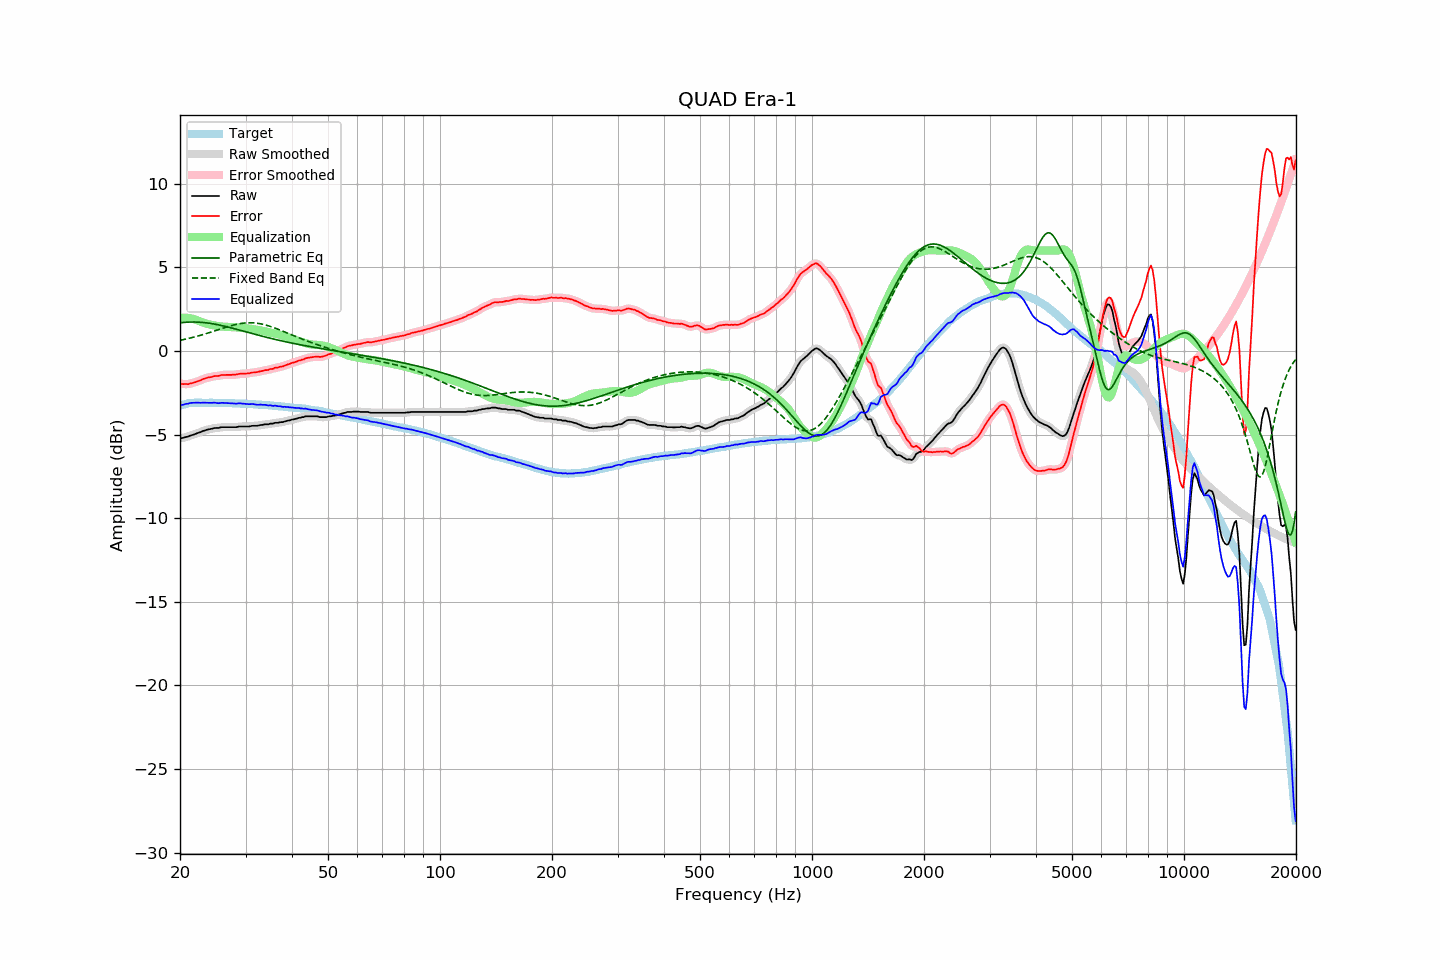

The file beside this chart, header and first rows:
frequency, raw, error, smoothed, error_smoothed, equalization, parametric_eq, fixed_band_eq, equalized_raw, equalized_smoothed, target
20.00, -5.23, -1.96, -5.23, -1.96, 1.96, 1.68, 0.63, -3.27, -3.26, -3.27
20.20, -5.21, -1.97, -5.21, -1.97, 1.97, 1.69, 0.65, -3.24, -3.24, -3.24
20.40, -5.20, -1.99, -5.19, -1.98, 1.98, 1.70, 0.67, -3.22, -3.21, -3.21
20.61, -5.17, -1.98, -5.17, -1.99, 1.98, 1.71, 0.69, -3.19, -3.19, -3.19
20.81, -5.14, -1.98, -5.15, -1.99, 1.98, 1.71, 0.71, -3.16, -3.17, -3.16
21.02, -5.13, -2.00, -5.12, -1.98, 1.97, 1.72, 0.74, -3.16, -3.15, -3.13
21.23, -5.08, -1.96, -5.08, -1.96, 1.96, 1.72, 0.76, -3.12, -3.13, -3.12
21.44, -5.05, -1.94, -5.05, -1.94, 1.94, 1.72, 0.78, -3.11, -3.11, -3.11
21.66, -5.02, -1.92, -5.02, -1.91, 1.92, 1.72, 0.81, -3.10, -3.10, -3.10
21.87, -4.99, -1.89, -4.99, -1.89, 1.89, 1.72, 0.83, -3.10, -3.10, -3.10
22.09, -4.95, -1.85, -4.95, -1.85, 1.85, 1.72, 0.86, -3.10, -3.10, -3.09
22.31, -4.91, -1.81, -4.91, -1.82, 1.82, 1.72, 0.88, -3.09, -3.10, -3.09
22.54, -4.88, -1.79, -4.88, -1.78, 1.78, 1.71, 0.91, -3.10, -3.10, -3.09
22.76, -4.85, -1.75, -4.84, -1.74, 1.74, 1.71, 0.94, -3.11, -3.10, -3.09
22.99, -4.80, -1.69, -4.81, -1.70, 1.71, 1.70, 0.97, -3.09, -3.10, -3.11
23.22, -4.77, -1.66, -4.77, -1.66, 1.67, 1.69, 0.99, -3.10, -3.10, -3.11
23.45, -4.74, -1.63, -4.74, -1.63, 1.64, 1.68, 1.02, -3.10, -3.10, -3.11
23.69, -4.71, -1.60, -4.71, -1.61, 1.61, 1.67, 1.05, -3.10, -3.10, -3.11
23.92, -4.69, -1.58, -4.69, -1.59, 1.58, 1.66, 1.08, -3.11, -3.11, -3.11
24.16, -4.67, -1.57, -4.67, -1.57, 1.56, 1.64, 1.11, -3.11, -3.10, -3.10
24.40, -4.65, -1.55, -4.64, -1.54, 1.54, 1.63, 1.15, -3.11, -3.10, -3.10
24.65, -4.62, -1.51, -4.63, -1.52, 1.53, 1.61, 1.18, -3.09, -3.10, -3.11
24.89, -4.61, -1.50, -4.61, -1.51, 1.51, 1.59, 1.21, -3.10, -3.11, -3.11
25.14, -4.61, -1.50, -4.61, -1.50, 1.49, 1.57, 1.24, -3.12, -3.11, -3.11
25.39, -4.61, -1.50, -4.60, -1.49, 1.48, 1.55, 1.27, -3.13, -3.12, -3.11
25.65, -4.58, -1.47, -4.58, -1.47, 1.47, 1.53, 1.30, -3.11, -3.12, -3.11
25.91, -4.56, -1.44, -4.57, -1.45, 1.46, 1.51, 1.34, -3.10, -3.11, -3.12
26.16, -4.56, -1.44, -4.56, -1.44, 1.45, 1.49, 1.37, -3.11, -3.11, -3.12
26.43, -4.56, -1.44, -4.56, -1.43, 1.44, 1.47, 1.40, -3.12, -3.11, -3.12
26.69, -4.56, -1.44, -4.56, -1.44, 1.44, 1.44, 1.43, -3.12, -3.12, -3.12
26.96, -4.56, -1.44, -4.56, -1.44, 1.43, 1.42, 1.46, -3.12, -3.12, -3.12
27.23, -4.56, -1.44, -4.56, -1.44, 1.43, 1.40, 1.48, -3.13, -3.13, -3.12
27.50, -4.56, -1.43, -4.56, -1.43, 1.43, 1.37, 1.51, -3.13, -3.13, -3.12
27.77, -4.56, -1.42, -4.56, -1.43, 1.42, 1.35, 1.54, -3.14, -3.14, -3.14
28.05, -4.56, -1.42, -4.56, -1.42, 1.41, 1.32, 1.56, -3.15, -3.15, -3.14
28.33, -4.56, -1.41, -4.55, -1.41, 1.40, 1.29, 1.58, -3.15, -3.15, -3.15
28.62, -4.54, -1.39, -4.54, -1.39, 1.39, 1.27, 1.60, -3.14, -3.14, -3.15
28.90, -4.52, -1.37, -4.53, -1.38, 1.39, 1.24, 1.62, -3.13, -3.14, -3.15
29.19, -4.52, -1.36, -4.52, -1.37, 1.38, 1.22, 1.64, -3.14, -3.14, -3.16
29.48, -4.52, -1.37, -4.52, -1.36, 1.37, 1.19, 1.65, -3.15, -3.15, -3.15
29.78, -4.52, -1.36, -4.52, -1.36, 1.36, 1.16, 1.66, -3.16, -3.16, -3.16
30.08, -4.52, -1.36, -4.52, -1.36, 1.35, 1.14, 1.67, -3.17, -3.17, -3.16
30.38, -4.52, -1.35, -4.52, -1.35, 1.34, 1.11, 1.68, -3.18, -3.18, -3.17
30.68, -4.52, -1.34, -4.51, -1.33, 1.33, 1.08, 1.68, -3.19, -3.18, -3.17
30.99, -4.50, -1.31, -4.50, -1.32, 1.32, 1.06, 1.68, -3.18, -3.18, -3.19
31.30, -4.48, -1.29, -4.49, -1.30, 1.31, 1.03, 1.68, -3.17, -3.18, -3.19
31.61, -4.48, -1.29, -4.48, -1.29, 1.29, 1.01, 1.67, -3.19, -3.19, -3.19
31.93, -4.48, -1.28, -4.48, -1.28, 1.28, 0.98, 1.66, -3.20, -3.20, -3.20
32.24, -4.48, -1.27, -4.47, -1.27, 1.26, 0.95, 1.65, -3.22, -3.21, -3.21
32.57, -4.46, -1.25, -4.46, -1.24, 1.24, 0.93, 1.64, -3.22, -3.22, -3.21
32.89, -4.43, -1.22, -4.44, -1.22, 1.22, 0.90, 1.62, -3.21, -3.22, -3.21
33.22, -4.43, -1.20, -4.42, -1.20, 1.20, 0.88, 1.60, -3.22, -3.22, -3.23
33.55, -4.41, -1.18, -4.41, -1.18, 1.19, 0.85, 1.58, -3.22, -3.22, -3.23
33.89, -4.39, -1.15, -4.40, -1.17, 1.16, 0.83, 1.55, -3.22, -3.24, -3.24
34.23, -4.39, -1.15, -4.39, -1.14, 1.14, 0.81, 1.53, -3.25, -3.24, -3.24
34.57, -4.39, -1.14, -4.37, -1.12, 1.12, 0.78, 1.50, -3.27, -3.25, -3.25
34.92, -4.35, -1.09, -4.37, -1.11, 1.10, 0.76, 1.47, -3.25, -3.27, -3.26
35.27, -4.35, -1.08, -4.35, -1.08, 1.08, 0.73, 1.43, -3.27, -3.27, -3.27
35.62, -4.35, -1.07, -4.33, -1.05, 1.06, 0.71, 1.40, -3.29, -3.27, -3.28
35.97, -4.30, -1.01, -4.32, -1.03, 1.03, 0.69, 1.37, -3.27, -3.28, -3.29
... 635 more rows
